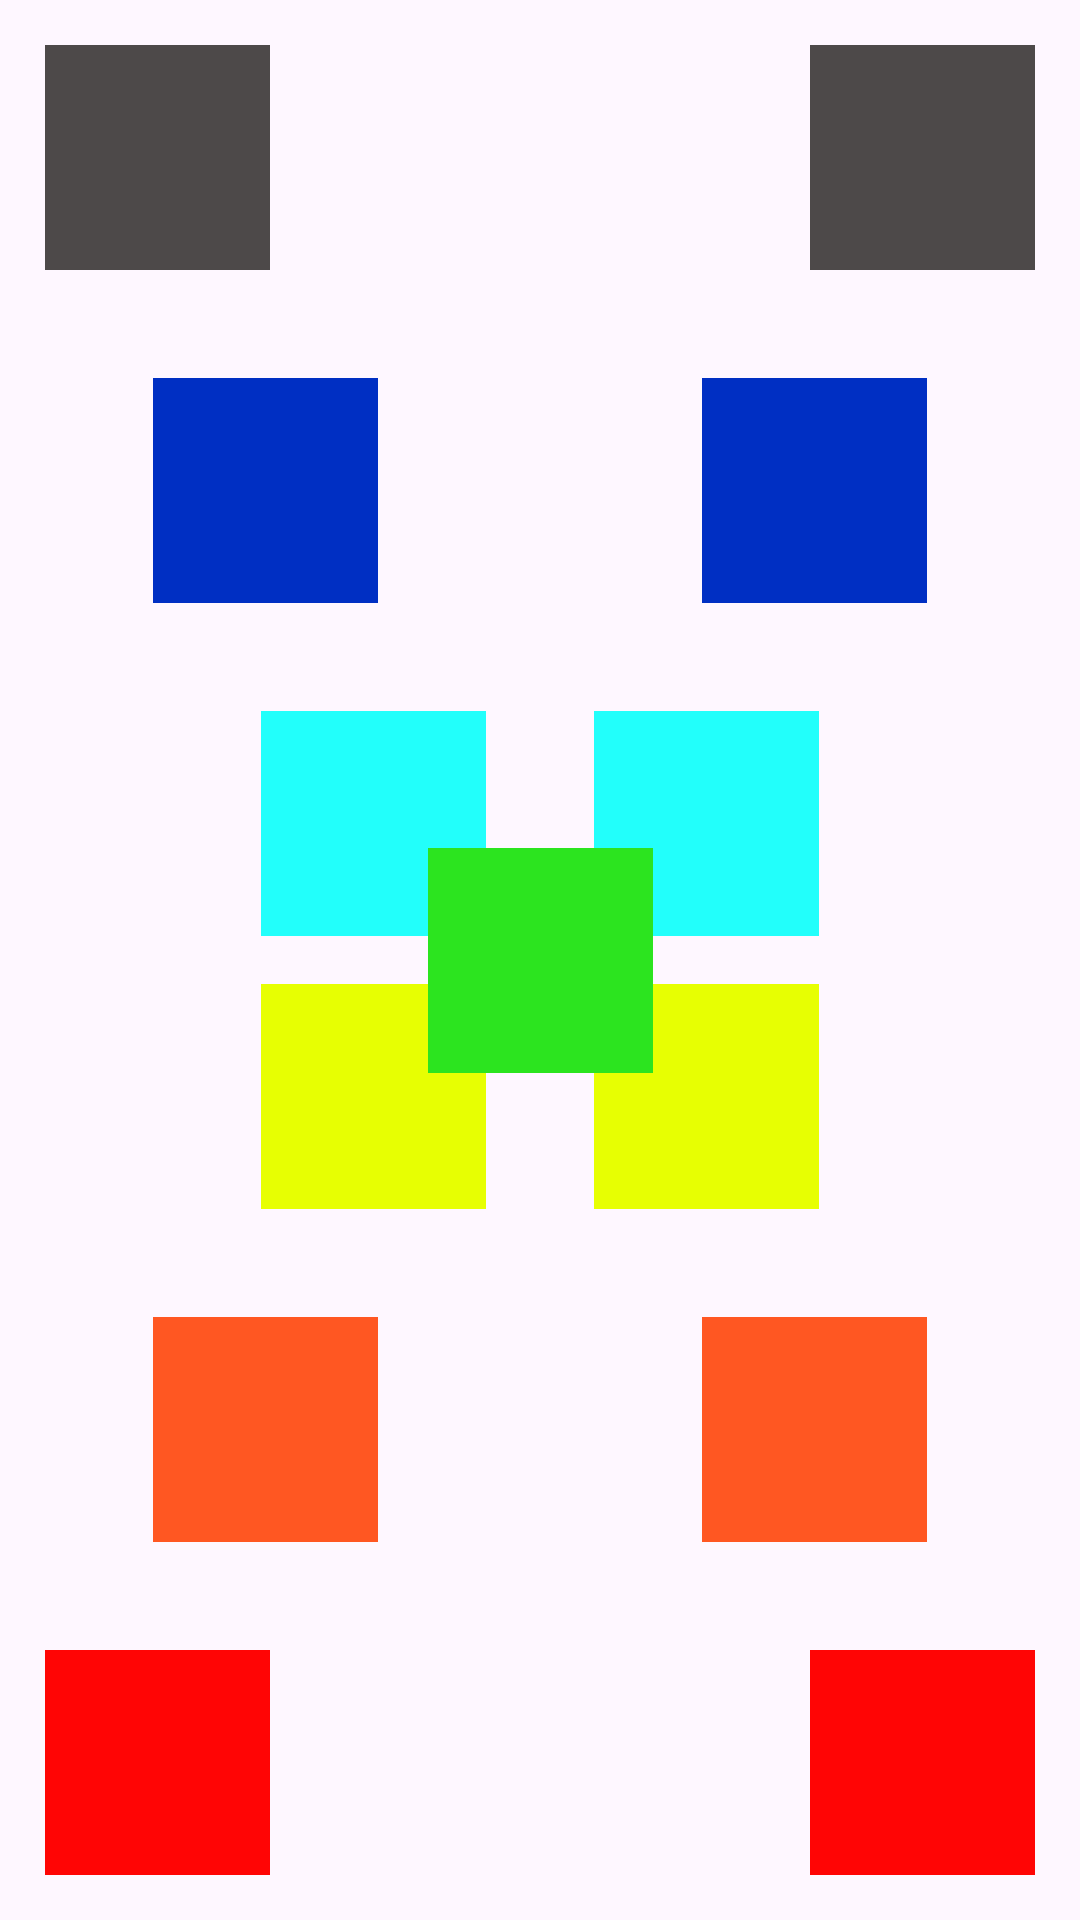

Layout XML and referenced resources for this Android screen:
<!-- AndroidManifest.xml: application theme Theme.ExAvaluat2 -->
<!-- res/layout/ex2.xml -->
<?xml version="1.0" encoding="utf-8"?>

<androidx.constraintlayout.widget.ConstraintLayout xmlns:android="http://schemas.android.com/apk/res/android"
    xmlns:app="http://schemas.android.com/apk/res-auto"
    xmlns:tools="http://schemas.android.com/tools"
    android:layout_width="match_parent"
    android:layout_height="match_parent">

    <androidx.constraintlayout.widget.ConstraintLayout
        android:layout_width="match_parent"
        android:layout_height="match_parent"
        app:layout_constraintBottom_toBottomOf="parent"
        app:layout_constraintEnd_toEndOf="parent"
        app:layout_constraintStart_toStartOf="parent"
        app:layout_constraintTop_toTopOf="parent"
        android:layout_margin="15dp">


        <LinearLayout
            android:id="@+id/linearLayout1"
            android:layout_width="75dp"
            android:layout_height="75dp"
            android:background="#4D4949"
            android:orientation="horizontal"
            app:layout_constraintStart_toStartOf="parent"
            app:layout_constraintTop_toTopOf="parent" />

        <LinearLayout
            android:id="@+id/linearLayout2"
            android:layout_width="75dp"
            android:layout_height="75dp"
            android:layout_marginStart="36dp"
            android:layout_marginTop="36dp"
            android:background="#002FC3"
            android:orientation="horizontal"
            app:layout_constraintStart_toStartOf="parent"
            app:layout_constraintTop_toBottomOf="@id/linearLayout1" />

        <LinearLayout
            android:id="@+id/linearLayout5"
            android:layout_width="75dp"
            android:layout_height="75dp"
            android:background="#4D4949"
            android:orientation="horizontal"
            app:layout_constraintEnd_toEndOf="parent"
            app:layout_constraintTop_toTopOf="parent"></LinearLayout>


        <LinearLayout
            android:id="@+id/linearLayout6"
            android:layout_width="75dp"
            android:layout_height="75dp"
            android:layout_marginTop="36dp"
            android:layout_marginEnd="36dp"
            android:background="#002FC3"
            android:orientation="horizontal"
            app:layout_constraintEnd_toEndOf="parent"
            app:layout_constraintTop_toBottomOf="@id/linearLayout5" />

        <LinearLayout
            android:id="@+id/linearLayout8"
            android:layout_width="75dp"
            android:layout_height="75dp"
            android:background="#FF0505"
            android:orientation="horizontal"
            app:layout_constraintBottom_toBottomOf="parent"
            app:layout_constraintEnd_toEndOf="parent"></LinearLayout>

        <LinearLayout
            android:id="@+id/linearLayout7"
            android:layout_width="75dp"
            android:layout_height="75dp"
            android:background="#FF0505"
            android:orientation="horizontal"
            app:layout_constraintBottom_toBottomOf="parent"
            app:layout_constraintStart_toStartOf="parent"></LinearLayout>

        <LinearLayout
            android:id="@+id/linearLayout11"
            android:layout_width="75dp"
            android:layout_height="75dp"
            android:background="#FF5722"
            android:orientation="horizontal"
            android:layout_marginBottom="36dp"
            android:layout_marginStart="36dp"
            app:layout_constraintBottom_toTopOf="@+id/linearLayout7"
            app:layout_constraintStart_toStartOf="parent" />

        <LinearLayout
            android:id="@+id/linearLayout12"
            android:layout_width="75dp"
            android:layout_height="75dp"
            android:background="#FF5722"
            android:orientation="horizontal"
            android:layout_marginBottom="36dp"
            android:layout_marginEnd="36dp"
            app:layout_constraintBottom_toTopOf="@+id/linearLayout8"
            app:layout_constraintEnd_toEndOf="parent" />


        <LinearLayout
            android:id="@+id/linearLayout13"
            android:layout_width="75dp"
            android:layout_height="75dp"
            android:background="#22FFFB"
            android:orientation="horizontal"
            android:layout_marginTop="36dp"
            android:layout_marginEnd="72dp"
            app:layout_constraintEnd_toEndOf="parent"
            app:layout_constraintTop_toBottomOf="@+id/linearLayout6" />

        <LinearLayout
            android:id="@+id/linearLayout14"
            android:layout_width="75dp"
            android:layout_height="75dp"
            android:background="#22FFFB"
            android:orientation="horizontal"
            android:layout_marginTop="36dp"
            android:layout_marginStart="72dp"
            app:layout_constraintStart_toStartOf="parent"
            app:layout_constraintTop_toBottomOf="@+id/linearLayout2" />

        <LinearLayout
            android:id="@+id/linearLayout15"
            android:layout_width="75dp"
            android:layout_height="75dp"
            android:background="#E7FF02"
            android:orientation="horizontal"
            android:layout_marginBottom="36dp"
            android:layout_marginStart="72dp"
            app:layout_constraintBottom_toTopOf="@+id/linearLayout11"
            app:layout_constraintStart_toStartOf="parent" />

        <LinearLayout
            android:id="@+id/linearLayout16"
            android:layout_width="75dp"
            android:layout_height="75dp"
            android:background="#E7FF02"
            android:orientation="horizontal"
            android:layout_marginBottom="36dp"
            android:layout_marginEnd="72dp"
            app:layout_constraintBottom_toTopOf="@+id/linearLayout12"
            app:layout_constraintEnd_toEndOf="parent" />

        <LinearLayout
            android:id="@+id/linearLayout17"
            android:layout_width="75dp"
            android:layout_height="75dp"
            android:background="#2CE41F"
            android:orientation="horizontal"
            app:layout_constraintBottom_toBottomOf="parent"
            app:layout_constraintEnd_toEndOf="parent"
            app:layout_constraintStart_toStartOf="parent"
            app:layout_constraintTop_toTopOf="parent" />
    </androidx.constraintlayout.widget.ConstraintLayout>
</androidx.constraintlayout.widget.ConstraintLayout>
<!-- resources referenced by this layout -->
<resources>
  <style name="Theme.ExAvaluat2" parent="Base.Theme.ExAvaluat2" />
  <style name="Base.Theme.ExAvaluat2" parent="Theme.Material3.DayNight.NoActionBar">
          
          
      </style>
</resources>
